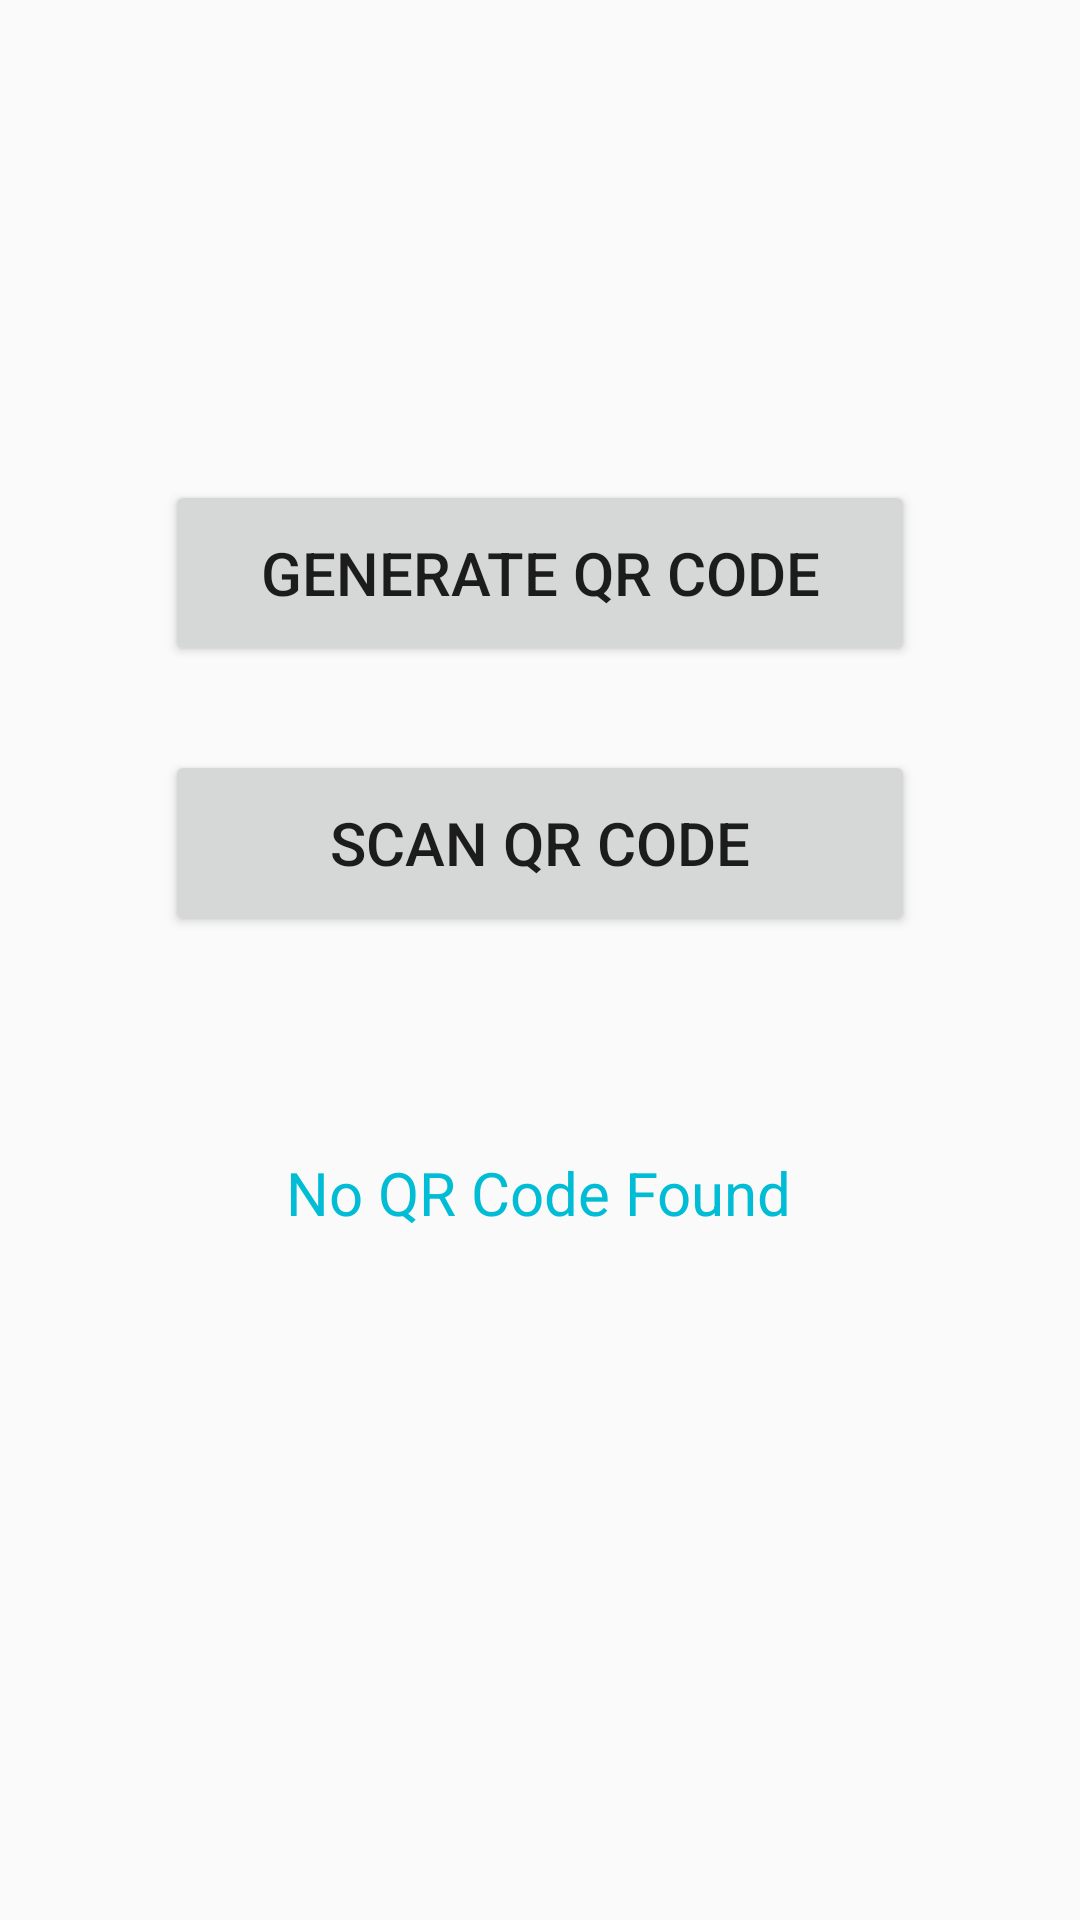

Write the Android layout XML for this screen, with the resource values it uses.
<!-- AndroidManifest.xml: application theme Theme.QRCodeScanner -->
<!-- res/layout/activity_main.xml -->
<?xml version="1.0" encoding="utf-8"?>
<androidx.constraintlayout.widget.ConstraintLayout xmlns:android="http://schemas.android.com/apk/res/android"
    xmlns:app="http://schemas.android.com/apk/res-auto"
    xmlns:tools="http://schemas.android.com/tools"
    android:layout_width="match_parent"
    android:layout_height="match_parent"
    tools:context=".MainActivity">

    <Button
        android:id="@+id/generateButton"
        android:layout_width="250dp"
        android:layout_height="62dp"
        android:layout_marginTop="160dp"
        android:text="@string/generate_qr_code"
        android:textSize="20sp"
        app:layout_constraintEnd_toEndOf="parent"
        app:layout_constraintStart_toStartOf="parent"
        app:layout_constraintTop_toTopOf="parent" />

    <Button
        android:id="@+id/scanButton"
        android:layout_width="250dp"
        android:layout_height="62dp"
        android:layout_marginTop="250dp"
        android:text="@string/scan_btn"
        android:textSize="20sp"
        app:layout_constraintEnd_toEndOf="parent"
        app:layout_constraintStart_toStartOf="parent"
        app:layout_constraintTop_toTopOf="parent" />

    <TextView
        android:id="@+id/scanResult"
        android:layout_width="wrap_content"
        android:layout_height="wrap_content"
        android:clickable="true"
        android:gravity="center"
        android:text="@string/no_qr_code_found"
        android:textColor="#00BCD4"
        android:textIsSelectable="true"
        android:textSize="20sp"
        app:layout_constraintBottom_toBottomOf="parent"
        app:layout_constraintEnd_toEndOf="parent"
        app:layout_constraintHorizontal_bias="0.497"
        app:layout_constraintStart_toStartOf="parent"
        app:layout_constraintTop_toBottomOf="@+id/scanButton"
        app:layout_constraintVertical_bias="0.239" />

</androidx.constraintlayout.widget.ConstraintLayout>
<!-- resources referenced by this layout -->
<resources>
  <string name="generate_qr_code">Generate QR Code</string>
  <string name="no_qr_code_found">No QR Code Found</string>
  <string name="scan_btn">Scan QR Code</string>
  <style name="Theme.QRCodeScanner" parent="Theme.AppCompat.DayNight.DarkActionBar">
          
          <item name="colorPrimary">@color/purple_500</item>
          <item name="colorPrimaryVariant">@color/purple_700</item>
          <item name="colorOnPrimary">@color/black</item>
          
          <item name="colorSecondary">@color/teal_200</item>
          <item name="colorSecondaryVariant">@color/teal_700</item>
          <item name="colorOnSecondary">@color/black</item>
          
          <item name="android:statusBarColor" tools:targetApi="l">?attr/colorSecondaryVariant</item>
          
          <item name="android:windowAnimationStyle">@style/DialogAnimation</item>
      </style>
  <style name="DialogAnimation">
          <item name="android:windowEnterAnimation">@android:anim/fade_in</item>
          <item name="android:windowExitAnimation">@android:anim/fade_out</item>
      </style>
  <!-- not gathered from this repository: default colours our renderer supplied (Android Studio template values) -->
  <color name="purple_500">#FF6200EE</color>
  <color name="purple_700">#FF3700B3</color>
  <color name="teal_200">#FF03DAC5</color>
  <color name="teal_700">#FF018786</color>
  <color name="black">#FF000000</color>
</resources>
